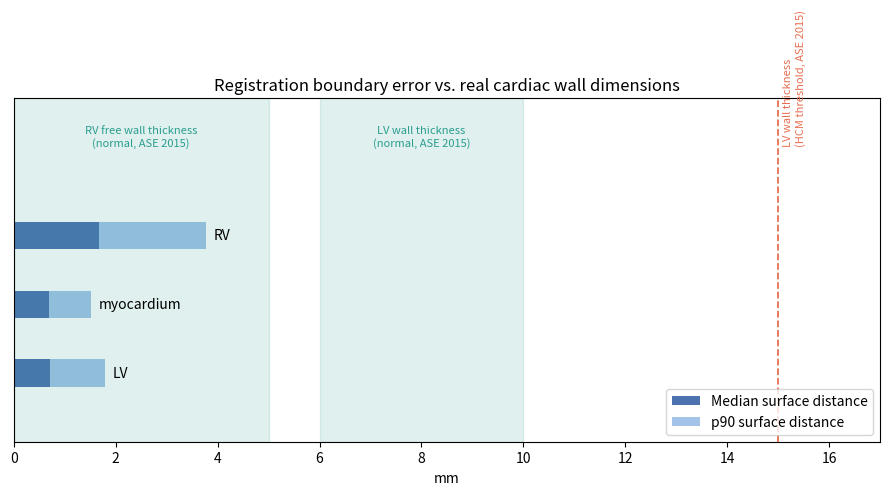

Generate this figure with matplotlib: (Note: this script raises an exception after producing the figure.)
"""Figure: registration error in clinical/anatomical context (Tier 2,
FIGURES.md #5). Cites ASE 2015 chamber quantification guideline ranges:
normal LV wall thickness 6-10mm, RV free wall <=5mm, HCM threshold >15mm."""

from pathlib import Path

import matplotlib.pyplot as plt
import numpy as np

# From LOG.md run 2026-07-06-11 (surface distance diagnostic, run -06 intensity-only Demons cohort)
SURF_DIST_MEDIAN_MM = {"RV": 1.67, "myocardium": 0.69, "LV": 0.71}
SURF_DIST_P90_MM = {"RV": 3.77, "myocardium": 1.51, "LV": 1.79}

ANATOMY_REFS = [
    ("RV free wall thickness\n(normal, ASE 2015)", 0, 5, "#8ecae6"),
    ("LV wall thickness\n(normal, ASE 2015)", 6, 10, "#8ecae6"),
    ("LV wall thickness\n(HCM threshold, ASE 2015)", 15, 15, "#f4a261"),
]


def main() -> None:
    fig, ax = plt.subplots(figsize=(9, 5))

    y_positions = {"RV": 3, "myocardium": 2, "LV": 1}
    for label, y in y_positions.items():
        ax.barh(y, SURF_DIST_MEDIAN_MM[label], height=0.4, color="#4c72b0", label="Median surface distance" if y == 3 else None)
        ax.barh(y, SURF_DIST_P90_MM[label] - SURF_DIST_MEDIAN_MM[label], left=SURF_DIST_MEDIAN_MM[label],
                height=0.4, color="#a3c4e8", label="p90 surface distance" if y == 3 else None)
        ax.text(SURF_DIST_P90_MM[label] + 0.15, y, label, va="center", fontsize=10)

    for name, lo, hi, color in ANATOMY_REFS:
        if lo == hi:
            ax.axvline(lo, color="#e76f51", linestyle="--", linewidth=1.3)
            ax.text(lo + 0.1, 4.3, name, fontsize=8, color="#e76f51", rotation=90, va="bottom")
        else:
            ax.axvspan(lo, hi, alpha=0.15, color="#2a9d8f")
            ax.text((lo + hi) / 2, 4.3, name, fontsize=8, color="#2a9d8f", ha="center")

    ax.set_yticks([])
    ax.set_xlabel("mm")
    ax.set_xlim(0, 17)
    ax.set_ylim(0, 5)
    ax.set_title("Registration boundary error vs. real cardiac wall dimensions")
    ax.legend(loc="lower right")
    fig.tight_layout()
    out = Path("results/figures/clinical_units_error.png")
    fig.savefig(out, dpi=160)
    print(f"Saved {out}")


if __name__ == "__main__":
    main()
